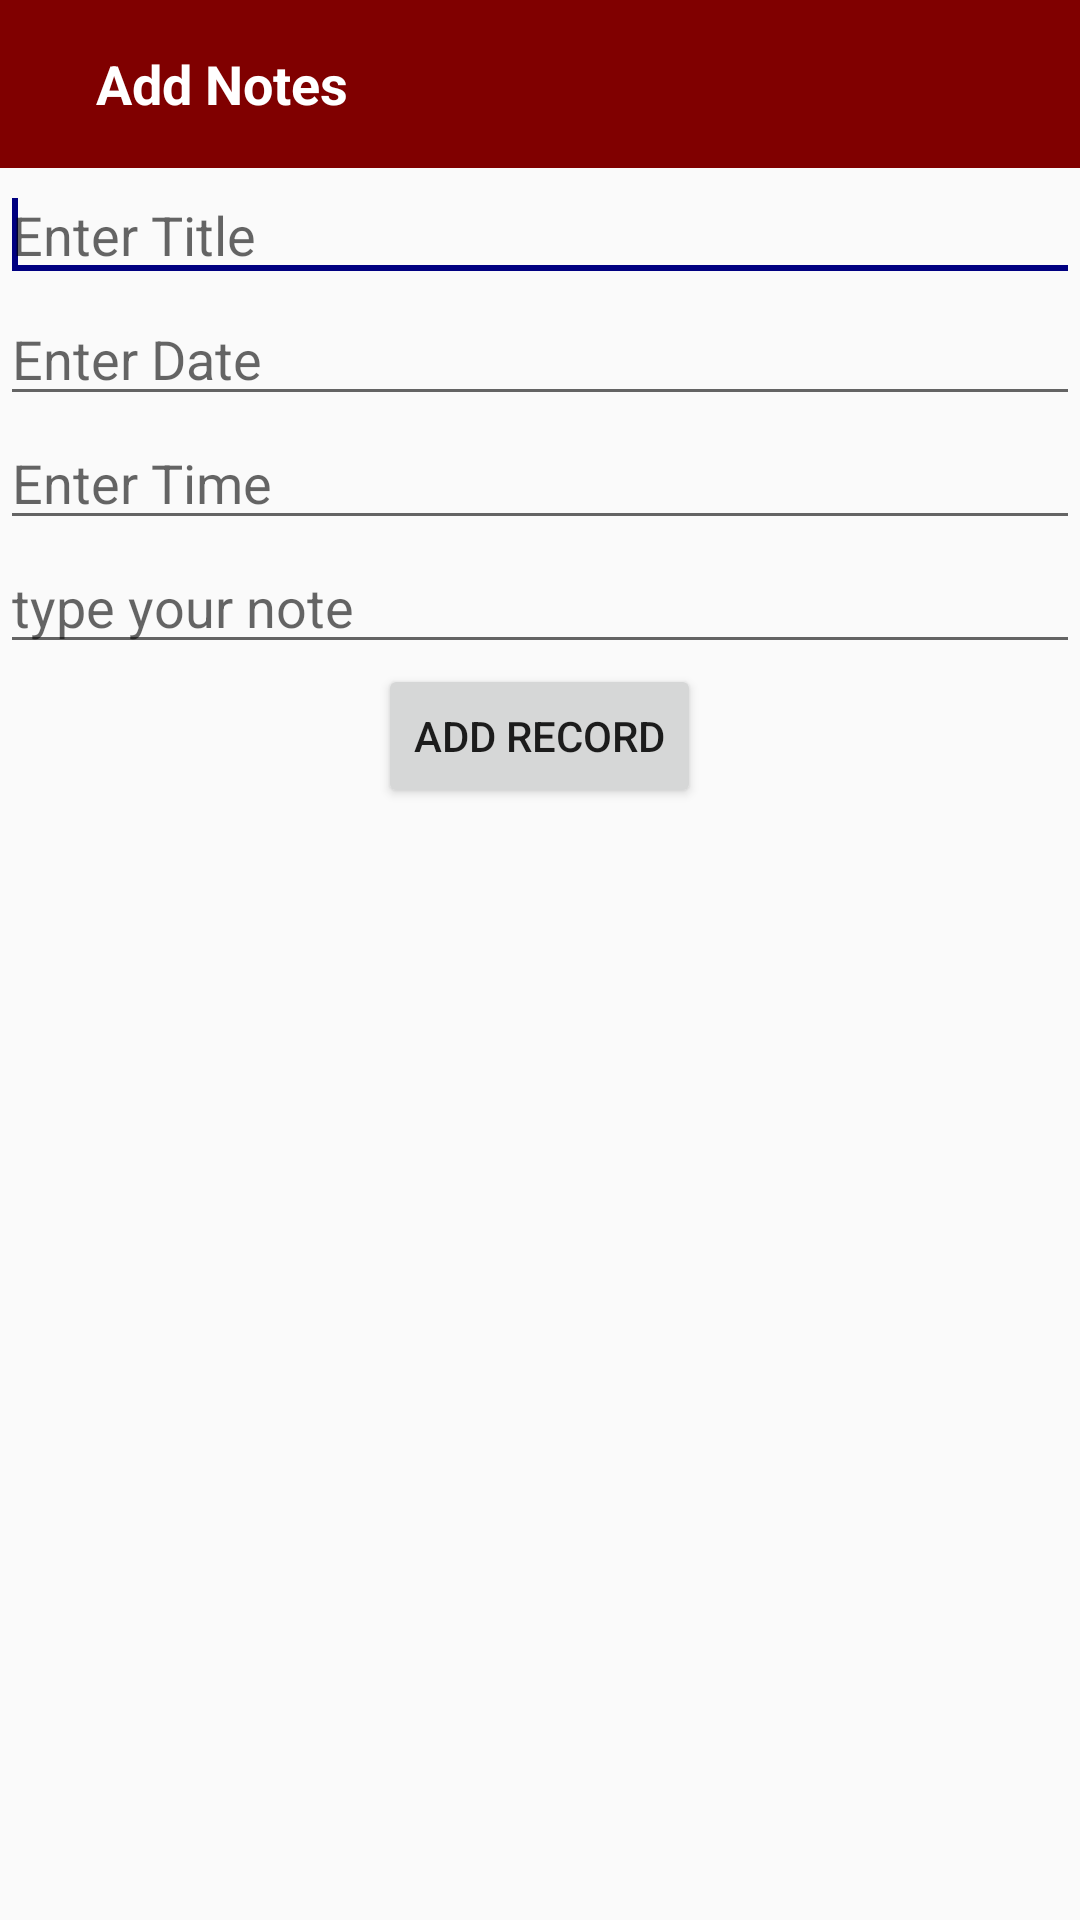

Write the Android layout XML for this screen, with the resource values it uses.
<!-- AndroidManifest.xml: application theme BelajarTema -->
<!-- res/layout/new_add_memo.xml -->
<?xml version="1.0" encoding="utf-8"?>
<LinearLayout xmlns:android="http://schemas.android.com/apk/res/android"
    xmlns:tools="http://schemas.android.com/tools"
    android:layout_width="match_parent"
    android:layout_height="match_parent"
    xmlns:app="http://schemas.android.com/apk/res-auto"
    android:orientation="vertical">

        <android.support.v7.widget.Toolbar
            android:id="@+id/toolbar_task"
            android:layout_width="match_parent"
            android:layout_height="wrap_content"
            android:layout_alignParentTop="true"
            android:background="?attr/colorPrimary"
            android:minHeight="?attr/actionBarSize"
            app:popupTheme="@style/ThemeOverlay.AppCompat.Light"
            app:theme="@style/ThemeOverlay.AppCompat.Dark.ActionBar">

            <LinearLayout xmlns:android="http://schemas.android.com/apk/res/android"
                android:layout_width="match_parent"
                android:layout_height="wrap_content"
                android:gravity="center_vertical"
                android:orientation="horizontal"
                android:weightSum="1">

                
                
                
                
                
                
                
                

                <TextView
                    android:layout_width="0dp"
                    android:layout_height="wrap_content"
                    android:layout_weight="1"
                    android:drawablePadding="0dp"
                    android:gravity="center_vertical|start"
                    android:paddingLeft="16dp"
                    android:paddingRight="4dp"
                    android:text="Add Notes"
                    android:textColor="#ffffff"
                    android:textSize="18dp"
                    android:textStyle="bold" />

                
                
                
                
                
                
                
                
            </LinearLayout>

        </android.support.v7.widget.Toolbar>

        <EditText
        android:id="@+id/title_add_memo"
        android:layout_width="match_parent"
        android:layout_height="wrap_content"
        android:ems="10"
        android:hint="Enter Title" >

        <requestFocus />
        </EditText>

        <EditText
        android:id="@+id/date_add_memo"
        android:layout_width="match_parent"
        android:layout_height="wrap_content"
        android:clickable="true"
        android:editable="false"
        android:ems="10"
        android:focusable="false"
        android:hint="Enter Date"
        android:inputType="number">

        </EditText>

        <EditText
            android:id="@+id/time_add_memo"
            android:layout_width="match_parent"
            android:layout_height="wrap_content"
            android:clickable="true"
            android:editable="false"
            android:ems="10"
            android:focusable="false"
            android:hint="Enter Time"
            android:inputType="number">
        </EditText>

    <EditText
        android:id="@+id/subject_add_memo"
        android:layout_width="match_parent"
        android:layout_height="wrap_content"
        android:hint="type your note" />

    <Button
        android:id="@+id/add_record_memo"
        android:layout_width="wrap_content"
        android:layout_height="wrap_content"
        android:layout_gravity="center"
        android:text="Add Record"/>

            </LinearLayout>
<!-- resources referenced by this layout -->
<resources>
  <style name="BelajarTema" parent="Theme.AppCompat.Light.NoActionBar">
          <item name="colorPrimary">@color/warnaUtama</item>
          <item name="colorPrimaryDark">@color/warnaUtamaGelap</item>
          <item name="colorAccent">@color/warnaAccent</item>
          <item name="windowNoTitle">true</item>
          <item name="windowActionBar">false
          </item> 
      </style>
  <color name="warnaUtama">#800000</color>
  <color name="warnaUtamaGelap">#000000</color>
  <color name="warnaAccent">#000080</color>
</resources>
